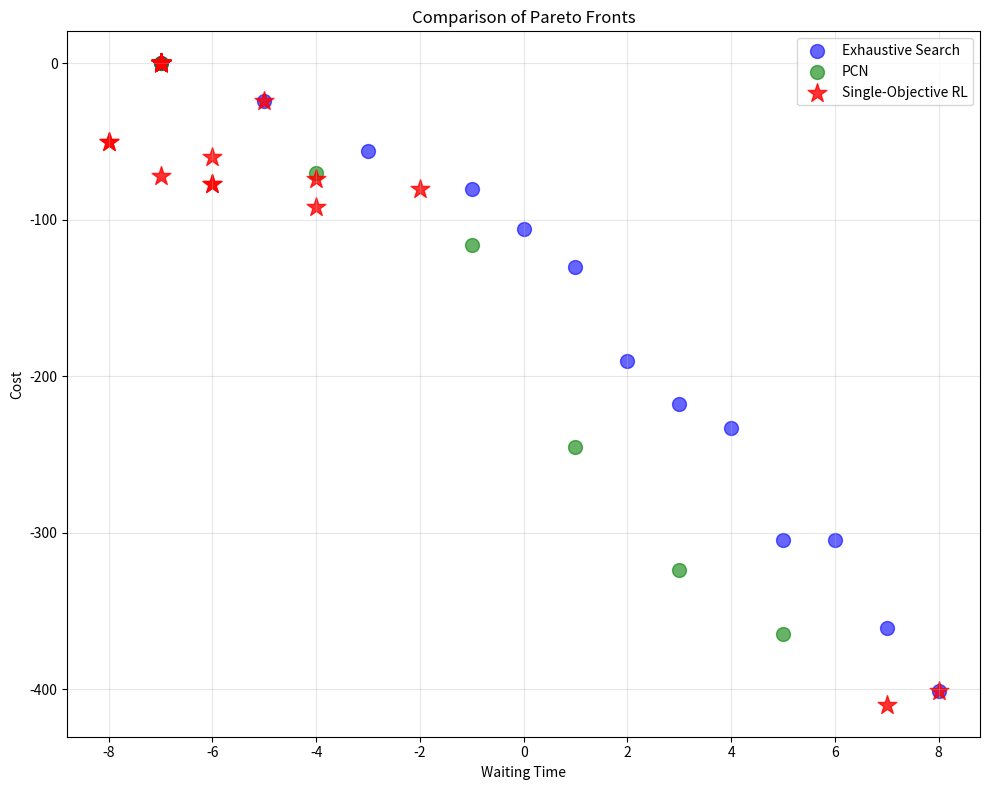

Write the Python code that produced this figure.
import numpy as np
import matplotlib.pyplot as plt 

data_all_all = np.array([[-7, 0], [-7.0, -10.0], [-7.0, -10.0], [-7.0, -20.0], [-5.0, -24.0], [-5.0, -34.0], [-5.0, -34.0], [-5.0, -44.0], [-7.0, -50.0], [-5.0, -60.0], [-5.0, -60.0], [-3.0, -70.0], [-5.0, -74.0], [-3.0, -84.0], [-3.0, -84.0], [-1.0, -94.0], [-7.0, -72.0], [-5.0, -82.0], [-5.0, -82.0], [-3.0, -92.0], [-5.0, -96.0], [-3.0, -106.0], [-3.0, -106.0], [-1.0, -116.0], [-5.0, -122.0], [-3.0, -132.0], [-3.0, -132.0], [-1.0, -142.0], [-3.0, -146.0], [-1.0, -156.0], [-1.0, -156.0], [1.0, -166.0], [-5.0, -36.0], [-5.0, -46.0], [-5.0, -46.0], [-5.0, -56.0], [-3.0, -60.0], [-3.0, -70.0], [-3.0, -70.0], [-3.0, -80.0], [-4.0, -86.0], [-2.0, -96.0], [-2.0, -96.0], [0.0, -106.0], [-2.0, -110.0], [-2.0, -120.0], [-2.0, -120.0], [-2.0, -130.0], [-5.0, -108.0], [-3.0, -118.0], [-3.0, -118.0], [-1.0, -128.0], [-1.0, -132.0], [-1.0, -142.0], [-1.0, -142.0], [-1.0, -152.0], [-3.0, -158.0], [-1.0, -168.0], [-1.0, -168.0], [1.0, -178.0], [1.0, -182.0], [1.0, -192.0], [1.0, -192.0], [1.0, -202.0], [-7.0, -36.0], [-5.0, -46.0], [-5.0, -46.0], [-3.0, -56.0], [-5.0, -60.0], [-3.0, -70.0], [-3.0, -70.0], [-1.0, -80.0], [-5.0, -86.0], [-3.0, -96.0], [-3.0, -96.0], [-1.0, -106.0], [-3.0, -110.0], [-1.0, -120.0], [-1.0, -120.0], [1.0, -130.0], [-5.0, -108.0], [-3.0, -118.0], [-3.0, -118.0], [-1.0, -128.0], [-3.0, -132.0], [-1.0, -142.0], [-1.0, -142.0], [1.0, -152.0], [-3.0, -158.0], [-1.0, -168.0], [-1.0, -168.0], [1.0, -178.0], [1.0, -182.0], [1.0, -192.0], [1.0, -192.0], [1.0, -202.0], [-3.0, -72.0], [-3.0, -82.0], [-3.0, -82.0], [-3.0, -92.0], [-1.0, -96.0], [-1.0, -106.0], [-1.0, -106.0], [-1.0, -116.0], [-3.0, -122.0], [-1.0, -132.0], [-1.0, -132.0], [1.0, -142.0], [1.0, -146.0], [1.0, -156.0], [1.0, -156.0], [1.0, -166.0], [-3.0, -144.0], [-1.0, -154.0], [-1.0, -154.0], [1.0, -164.0], [1.0, -168.0], [1.0, -178.0], [1.0, -178.0], [1.0, -188.0], [1.0, -194.0], [1.0, -204.0], [1.0, -204.0], [1.0, -214.0], [3.0, -218.0], [3.0, -228.0], [3.0, -228.0], [3.0, -238.0], [-5.0, -77.0], [-5.0, -87.0], [-5.0, -87.0], [-5.0, -97.0], [-3.0, -101.0], [-3.0, -111.0], [-3.0, -111.0], [-3.0, -121.0], [-5.0, -127.0], [-3.0, -137.0], [-3.0, -137.0], [-1.0, -147.0], [-1.0, -151.0], [-1.0, -161.0], [-1.0, -161.0], [-1.0, -171.0], [-5.0, -149.0], [-3.0, -159.0], [-3.0, -159.0], [-1.0, -169.0], [-1.0, -173.0], [-1.0, -183.0], [-1.0, -183.0], [-1.0, -193.0], [-1.0, -199.0], [-1.0, -209.0], [-1.0, -209.0], [-1.0, -219.0], [1.0, -223.0], [1.0, -233.0], [1.0, -233.0], [1.0, -243.0], [-3.0, -113.0], [-3.0, -123.0], [-3.0, -123.0], [-3.0, -133.0], [-1.0, -137.0], [-1.0, -147.0], [-1.0, -147.0], [-1.0, -157.0], [-1.0, -163.0], [-1.0, -173.0], [-1.0, -173.0], [-1.0, -183.0], [1.0, -187.0], [1.0, -197.0], [1.0, -197.0], [1.0, -207.0], [-2.0, -185.0], [0.0, -195.0], [-1.0, -195.0], [-1.0, -205.0], [1.0, -209.0], [1.0, -219.0], [1.0, -219.0], [1.0, -229.0], [0.0, -235.0], [2.0, -245.0], [1.0, -245.0], [1.0, -255.0], [2.0, -259.0], [4.0, -269.0], [3.0, -269.0], [3.0, -279.0], [-3.0, -113.0], [-3.0, -123.0], [-3.0, -123.0], [-3.0, -133.0], [-1.0, -137.0], [-1.0, -147.0], [-1.0, -147.0], [-1.0, -157.0], [-1.0, -163.0], [-1.0, -173.0], [-1.0, -173.0], [-1.0, -183.0], [1.0, -187.0], [1.0, -197.0], [1.0, -197.0], [1.0, -207.0], [-1.0, -185.0], [-1.0, -195.0], [-1.0, -195.0], [-1.0, -205.0], [1.0, -209.0], [1.0, -219.0], [1.0, -219.0], [1.0, -229.0], [1.0, -235.0], [1.0, -245.0], [1.0, -245.0], [1.0, -255.0], [3.0, -259.0], [3.0, -269.0], [3.0, -269.0], [3.0, -279.0], [-1.0, -149.0], [-1.0, -159.0], [-1.0, -159.0], [-1.0, -169.0], [1.0, -173.0], [1.0, -183.0], [1.0, -183.0], [1.0, -193.0], [1.0, -199.0], [1.0, -209.0], [1.0, -209.0], [1.0, -219.0], [2.0, -223.0], [4.0, -233.0], [3.0, -233.0], [3.0, -243.0], [1.0, -221.0], [1.0, -231.0], [1.0, -231.0], [1.0, -241.0], [3.0, -245.0], [3.0, -255.0], [3.0, -255.0], [3.0, -265.0], [2.0, -271.0], [4.0, -281.0], [3.0, -281.0], [3.0, -291.0], [4.0, -295.0], [6.0, -305.0], [5.0, -305.0], [5.0, -315.0], [-7.0, -40.0], [-7.0, -50.0], [-7.0, -50.0], [-7.0, -60.0], [-5.0, -64.0], [-5.0, -74.0], [-5.0, -74.0], [-5.0, -84.0], [-7.0, -90.0], [-5.0, -100.0], [-5.0, -100.0], [-3.0, -110.0], [-5.0, -114.0], [-3.0, -124.0], [-3.0, -124.0], [-1.0, -134.0], [-7.0, -112.0], [-5.0, -122.0], [-5.0, -122.0], [-3.0, -132.0], [-5.0, -136.0], [-3.0, -146.0], [-3.0, -146.0], [-1.0, -156.0], [-5.0, -162.0], [-3.0, -172.0], [-3.0, -172.0], [-1.0, -182.0], [-3.0, -186.0], [-1.0, -196.0], [-1.0, -196.0], [1.0, -206.0], [-5.0, -76.0], [-5.0, -86.0], [-5.0, -86.0], [-5.0, -96.0], [-3.0, -100.0], [-3.0, -110.0], [-3.0, -110.0], [-3.0, -120.0], [-4.0, -126.0], [-2.0, -136.0], [-2.0, -136.0], [0.0, -146.0], [-2.0, -150.0], [-2.0, -160.0], [-2.0, -160.0], [-2.0, -170.0], [-5.0, -148.0], [-3.0, -158.0], [-3.0, -158.0], [-1.0, -168.0], [-1.0, -172.0], [-1.0, -182.0], [-1.0, -182.0], [-1.0, -192.0], [-3.0, -198.0], [-1.0, -208.0], [-1.0, -208.0], [1.0, -218.0], [1.0, -222.0], [1.0, -232.0], [1.0, -232.0], [1.0, -242.0], [-7.0, -76.0], [-5.0, -86.0], [-5.0, -86.0], [-3.0, -96.0], [-5.0, -100.0], [-3.0, -110.0], [-3.0, -110.0], [-1.0, -120.0], [-5.0, -126.0], [-3.0, -136.0], [-3.0, -136.0], [-1.0, -146.0], [-3.0, -150.0], [-1.0, -160.0], [-1.0, -160.0], [1.0, -170.0], [-5.0, -148.0], [-3.0, -158.0], [-3.0, -158.0], [-1.0, -168.0], [-3.0, -172.0], [-1.0, -182.0], [-1.0, -182.0], [1.0, -192.0], [-3.0, -198.0], [-1.0, -208.0], [-1.0, -208.0], [1.0, -218.0], [1.0, -222.0], [1.0, -232.0], [1.0, -232.0], [1.0, -242.0], [-3.0, -112.0], [-3.0, -122.0], [-3.0, -122.0], [-3.0, -132.0], [-1.0, -136.0], [-1.0, -146.0], [-1.0, -146.0], [-1.0, -156.0], [-3.0, -162.0], [-1.0, -172.0], [-1.0, -172.0], [1.0, -182.0], [1.0, -186.0], [1.0, -196.0], [1.0, -196.0], [1.0, -206.0], [-3.0, -184.0], [-1.0, -194.0], [-1.0, -194.0], [1.0, -204.0], [1.0, -208.0], [1.0, -218.0], [1.0, -218.0], [1.0, -228.0], [1.0, -234.0], [1.0, -244.0], [1.0, -244.0], [1.0, -254.0], [3.0, -258.0], [3.0, -268.0], [3.0, -268.0], [3.0, -278.0], [-4.0, -117.0], [-4.0, -127.0], [-4.0, -127.0], [-4.0, -137.0], [-2.0, -141.0], [-2.0, -151.0], [-2.0, -151.0], [-2.0, -161.0], [-2.0, -167.0], [-2.0, -177.0], [-2.0, -177.0], [-2.0, -187.0], [0.0, -191.0], [0.0, -201.0], [0.0, -201.0], [0.0, -211.0], [-2.0, -189.0], [-2.0, -199.0], [-2.0, -199.0], [-2.0, -209.0], [0.0, -213.0], [0.0, -223.0], [0.0, -223.0], [0.0, -233.0], [0.0, -239.0], [0.0, -249.0], [0.0, -249.0], [0.0, -259.0], [2.0, -263.0], [2.0, -273.0], [2.0, -273.0], [2.0, -283.0], [-2.0, -153.0], [-2.0, -163.0], [-2.0, -163.0], [-2.0, -173.0], [0.0, -177.0], [0.0, -187.0], [0.0, -187.0], [0.0, -197.0], [0.0, -203.0], [0.0, -213.0], [0.0, -213.0], [0.0, -223.0], [2.0, -227.0], [2.0, -237.0], [2.0, -237.0], [2.0, -247.0], [0.0, -225.0], [0.0, -235.0], [0.0, -235.0], [0.0, -245.0], [2.0, -249.0], [2.0, -259.0], [2.0, -259.0], [2.0, -269.0], [1.0, -275.0], [3.0, -285.0], [2.0, -285.0], [2.0, -295.0], [3.0, -299.0], [5.0, -309.0], [4.0, -309.0], [4.0, -319.0], [-3.0, -153.0], [-3.0, -163.0], [-3.0, -163.0], [-3.0, -173.0], [-1.0, -177.0], [-1.0, -187.0], [-1.0, -187.0], [-1.0, -197.0], [-1.0, -203.0], [-1.0, -213.0], [-1.0, -213.0], [-1.0, -223.0], [1.0, -227.0], [1.0, -237.0], [1.0, -237.0], [1.0, -247.0], [-1.0, -225.0], [-1.0, -235.0], [-1.0, -235.0], [-1.0, -245.0], [1.0, -249.0], [1.0, -259.0], [1.0, -259.0], [1.0, -269.0], [1.0, -275.0], [1.0, -285.0], [1.0, -285.0], [1.0, -295.0], [3.0, -299.0], [3.0, -309.0], [3.0, -309.0], [3.0, -319.0], [-3.0, -189.0], [-3.0, -199.0], [-3.0, -199.0], [-3.0, -209.0], [-1.0, -213.0], [-1.0, -223.0], [-1.0, -223.0], [-1.0, -233.0], [-1.0, -239.0], [-1.0, -249.0], [-1.0, -249.0], [-1.0, -259.0], [1.0, -263.0], [1.0, -273.0], [1.0, -273.0], [1.0, -283.0], [-2.0, -261.0], [0.0, -271.0], [0.0, -271.0], [2.0, -281.0], [0.0, -285.0], [2.0, -295.0], [2.0, -295.0], [4.0, -305.0], [1.0, -311.0], [1.0, -321.0], [1.0, -321.0], [1.0, -331.0], [1.0, -335.0], [1.0, -345.0], [1.0, -345.0], [1.0, -355.0], [-4.0, -96.0], [-4.0, -106.0], [-4.0, -106.0], [-4.0, -116.0], [-2.0, -120.0], [-2.0, -130.0], [-2.0, -130.0], [-2.0, -140.0], [-4.0, -146.0], [-2.0, -156.0], [-2.0, -156.0], [0.0, -166.0], [-2.0, -170.0], [0.0, -180.0], [0.0, -180.0], [2.0, -190.0], [-4.0, -168.0], [-2.0, -178.0], [-2.0, -178.0], [0.0, -188.0], [-2.0, -192.0], [0.0, -202.0], [0.0, -202.0], [2.0, -212.0], [-2.0, -218.0], [0.0, -228.0], [0.0, -228.0], [2.0, -238.0], [0.0, -242.0], [2.0, -252.0], [2.0, -252.0], [4.0, -262.0], [-4.0, -132.0], [-4.0, -142.0], [-4.0, -142.0], [-4.0, -152.0], [-2.0, -156.0], [-2.0, -166.0], [-2.0, -166.0], [-2.0, -176.0], [-3.0, -182.0], [-1.0, -192.0], [-1.0, -192.0], [1.0, -202.0], [-1.0, -206.0], [-1.0, -216.0], [-1.0, -216.0], [-1.0, -226.0], [-3.0, -204.0], [-1.0, -214.0], [-1.0, -214.0], [1.0, -224.0], [-1.0, -228.0], [-1.0, -238.0], [-1.0, -238.0], [-1.0, -248.0], [-1.0, -254.0], [1.0, -264.0], [1.0, -264.0], [3.0, -274.0], [1.0, -278.0], [1.0, -288.0], [1.0, -288.0], [1.0, -298.0], [-5.0, -132.0], [-3.0, -142.0], [-3.0, -142.0], [-1.0, -152.0], [-3.0, -156.0], [-1.0, -166.0], [-1.0, -166.0], [1.0, -176.0], [-3.0, -182.0], [-1.0, -192.0], [-1.0, -192.0], [1.0, -202.0], [-1.0, -206.0], [1.0, -216.0], [1.0, -216.0], [3.0, -226.0], [-3.0, -204.0], [-1.0, -214.0], [-1.0, -214.0], [1.0, -224.0], [-1.0, -228.0], [1.0, -238.0], [1.0, -238.0], [3.0, -248.0], [0.0, -254.0], [2.0, -264.0], [1.0, -264.0], [1.0, -274.0], [2.0, -278.0], [4.0, -288.0], [3.0, -288.0], [3.0, -298.0], [-1.0, -168.0], [-1.0, -178.0], [-1.0, -178.0], [-1.0, -188.0], [1.0, -192.0], [1.0, -202.0], [1.0, -202.0], [1.0, -212.0], [0.0, -218.0], [2.0, -228.0], [2.0, -228.0], [4.0, -238.0], [2.0, -242.0], [2.0, -252.0], [2.0, -252.0], [2.0, -262.0], [0.0, -240.0], [2.0, -250.0], [2.0, -250.0], [4.0, -260.0], [2.0, -264.0], [2.0, -274.0], [2.0, -274.0], [2.0, -284.0], [2.0, -290.0], [4.0, -300.0], [3.0, -300.0], [3.0, -310.0], [4.0, -314.0], [6.0, -324.0], [5.0, -324.0], [5.0, -334.0], [-3.0, -173.0], [-3.0, -183.0], [-3.0, -183.0], [-3.0, -193.0], [-1.0, -197.0], [-1.0, -207.0], [-1.0, -207.0], [-1.0, -217.0], [-3.0, -223.0], [-1.0, -233.0], [-1.0, -233.0], [1.0, -243.0], [0.0, -247.0], [2.0, -257.0], [1.0, -257.0], [1.0, -267.0], [-2.0, -245.0], [0.0, -255.0], [-1.0, -255.0], [-1.0, -265.0], [0.0, -269.0], [2.0, -279.0], [1.0, -279.0], [1.0, -289.0], [0.0, -295.0], [2.0, -305.0], [1.0, -305.0], [1.0, -315.0], [2.0, -319.0], [4.0, -329.0], [3.0, -329.0], [3.0, -339.0], [-2.0, -209.0], [0.0, -219.0], [-1.0, -219.0], [-1.0, -229.0], [0.0, -233.0], [2.0, -243.0], [1.0, -243.0], [1.0, -253.0], [0.0, -259.0], [2.0, -269.0], [1.0, -269.0], [1.0, -279.0], [2.0, -283.0], [4.0, -293.0], [3.0, -293.0], [3.0, -303.0], [0.0, -281.0], [2.0, -291.0], [1.0, -291.0], [1.0, -301.0], [2.0, -305.0], [4.0, -315.0], [3.0, -315.0], [3.0, -325.0], [2.0, -331.0], [4.0, -341.0], [3.0, -341.0], [3.0, -351.0], [4.0, -355.0], [6.0, -365.0], [5.0, -365.0], [5.0, -375.0], [-1.0, -209.0], [-1.0, -219.0], [-1.0, -219.0], [-1.0, -229.0], [1.0, -233.0], [1.0, -243.0], [1.0, -243.0], [1.0, -253.0], [1.0, -259.0], [1.0, -269.0], [1.0, -269.0], [1.0, -279.0], [2.0, -283.0], [4.0, -293.0], [3.0, -293.0], [3.0, -303.0], [0.0, -281.0], [2.0, -291.0], [1.0, -291.0], [1.0, -301.0], [2.0, -305.0], [4.0, -315.0], [3.0, -315.0], [3.0, -325.0], [2.0, -331.0], [4.0, -341.0], [3.0, -341.0], [3.0, -351.0], [4.0, -355.0], [6.0, -365.0], [5.0, -365.0], [5.0, -375.0], [0.0, -245.0], [2.0, -255.0], [1.0, -255.0], [1.0, -265.0], [2.0, -269.0], [4.0, -279.0], [3.0, -279.0], [3.0, -289.0], [2.0, -295.0], [4.0, -305.0], [3.0, -305.0], [3.0, -315.0], [4.0, -319.0], [6.0, -329.0], [5.0, -329.0], [5.0, -339.0], [1.0, -317.0], [3.0, -327.0], [3.0, -327.0], [5.0, -337.0], [3.0, -341.0], [5.0, -351.0], [5.0, -351.0], [7.0, -361.0], [4.0, -367.0], [6.0, -377.0], [5.0, -377.0], [5.0, -387.0], [6.0, -391.0], [8.0, -401.0], [7.0, -401.0], [7.0, -411.0], [-6.0, -136.0], [-4.0, -146.0], [-4.0, -146.0], [-2.0, -156.0], [-4.0, -160.0], [-2.0, -170.0], [-2.0, -170.0], [0.0, -180.0], [-4.0, -186.0], [-2.0, -196.0], [-2.0, -196.0], [0.0, -206.0], [-2.0, -210.0], [0.0, -220.0], [0.0, -220.0], [2.0, -230.0], [-4.0, -208.0], [-2.0, -218.0], [-2.0, -218.0], [0.0, -228.0], [-2.0, -232.0], [0.0, -242.0], [0.0, -242.0], [2.0, -252.0], [-1.0, -258.0], [1.0, -268.0], [0.0, -268.0], [0.0, -278.0], [1.0, -282.0], [3.0, -292.0], [2.0, -292.0], [2.0, -302.0], [-2.0, -172.0], [-2.0, -182.0], [-2.0, -182.0], [-2.0, -192.0], [0.0, -196.0], [0.0, -206.0], [0.0, -206.0], [0.0, -216.0], [-1.0, -222.0], [1.0, -232.0], [1.0, -232.0], [3.0, -242.0], [1.0, -246.0], [1.0, -256.0], [1.0, -256.0], [1.0, -266.0], [-1.0, -244.0], [1.0, -254.0], [1.0, -254.0], [3.0, -264.0], [1.0, -268.0], [1.0, -278.0], [1.0, -278.0], [1.0, -288.0], [1.0, -294.0], [3.0, -304.0], [2.0, -304.0], [2.0, -314.0], [3.0, -318.0], [5.0, -328.0], [4.0, -328.0], [4.0, -338.0], [-3.0, -172.0], [-3.0, -182.0], [-3.0, -182.0], [-3.0, -192.0], [-1.0, -196.0], [-1.0, -206.0], [-1.0, -206.0], [-1.0, -216.0], [-3.0, -222.0], [-1.0, -232.0], [-1.0, -232.0], [1.0, -242.0], [1.0, -246.0], [1.0, -256.0], [1.0, -256.0], [1.0, -266.0], [-3.0, -244.0], [-1.0, -254.0], [-1.0, -254.0], [1.0, -264.0], [1.0, -268.0], [1.0, -278.0], [1.0, -278.0], [1.0, -288.0], [1.0, -294.0], [1.0, -304.0], [1.0, -304.0], [1.0, -314.0], [3.0, -318.0], [3.0, -328.0], [3.0, -328.0], [3.0, -338.0], [-3.0, -208.0], [-3.0, -218.0], [-3.0, -218.0], [-3.0, -228.0], [-1.0, -232.0], [-1.0, -242.0], [-1.0, -242.0], [-1.0, -252.0], [-2.0, -258.0], [0.0, -268.0], [0.0, -268.0], [2.0, -278.0], [0.0, -282.0], [0.0, -292.0], [0.0, -292.0], [0.0, -302.0], [-2.0, -280.0], [0.0, -290.0], [0.0, -290.0], [2.0, -300.0], [0.0, -304.0], [2.0, -314.0], [2.0, -314.0], [4.0, -324.0], [1.0, -330.0], [1.0, -340.0], [1.0, -340.0], [1.0, -350.0], [1.0, -354.0], [1.0, -364.0], [1.0, -364.0], [1.0, -374.0], [-2.0, -213.0], [-2.0, -223.0], [-2.0, -223.0], [-2.0, -233.0], [0.0, -237.0], [0.0, -247.0], [0.0, -247.0], [0.0, -257.0], [0.0, -263.0], [0.0, -273.0], [0.0, -273.0], [0.0, -283.0], [1.0, -287.0], [3.0, -297.0], [2.0, -297.0], [2.0, -307.0], [-1.0, -285.0], [1.0, -295.0], [0.0, -295.0], [0.0, -305.0], [1.0, -309.0], [3.0, -319.0], [2.0, -319.0], [2.0, -329.0], [1.0, -335.0], [3.0, -345.0], [2.0, -345.0], [2.0, -355.0], [3.0, -359.0], [5.0, -369.0], [4.0, -369.0], [4.0, -379.0], [0.0, -249.0], [0.0, -259.0], [0.0, -259.0], [0.0, -269.0], [2.0, -273.0], [2.0, -283.0], [2.0, -283.0], [2.0, -293.0], [1.0, -299.0], [3.0, -309.0], [2.0, -309.0], [2.0, -319.0], [3.0, -323.0], [5.0, -333.0], [4.0, -333.0], [4.0, -343.0], [0.0, -321.0], [2.0, -331.0], [2.0, -331.0], [4.0, -341.0], [2.0, -345.0], [4.0, -355.0], [4.0, -355.0], [6.0, -365.0], [3.0, -371.0], [5.0, -381.0], [4.0, -381.0], [4.0, -391.0], [5.0, -395.0], [7.0, -405.0], [6.0, -405.0], [6.0, -415.0], [-1.0, -249.0], [-1.0, -259.0], [-1.0, -259.0], [-1.0, -269.0], [1.0, -273.0], [1.0, -283.0], [1.0, -283.0], [1.0, -293.0], [1.0, -299.0], [1.0, -309.0], [1.0, -309.0], [1.0, -319.0], [3.0, -323.0], [3.0, -333.0], [3.0, -333.0], [3.0, -343.0], [1.0, -321.0], [1.0, -331.0], [1.0, -331.0], [1.0, -341.0], [3.0, -345.0], [3.0, -355.0], [3.0, -355.0], [3.0, -365.0], [3.0, -371.0], [3.0, -381.0], [3.0, -381.0], [3.0, -391.0], [5.0, -395.0], [5.0, -405.0], [5.0, -405.0], [5.0, -415.0], [-2.0, -285.0], [0.0, -295.0], [0.0, -295.0], [2.0, -305.0], [0.0, -309.0], [2.0, -319.0], [2.0, -319.0], [4.0, -329.0], [1.0, -335.0], [1.0, -345.0], [1.0, -345.0], [1.0, -355.0], [1.0, -359.0], [1.0, -369.0], [1.0, -369.0], [1.0, -379.0], [0.0, -357.0], [2.0, -367.0], [2.0, -367.0], [4.0, -377.0], [2.0, -381.0], [4.0, -391.0], [4.0, -391.0], [6.0, -401.0], [3.0, -407.0], [3.0, -417.0], [3.0, -417.0], [3.0, -427.0], [3.0, -431.0], [3.0, -441.0], [3.0, -441.0], [3.0, -451.0], [-9.0, -75.0], [-7.0, -85.0], [-7.0, -85.0], [-5.0, -95.0], [-7.0, -99.0], [-5.0, -109.0], [-5.0, -109.0], [-3.0, -119.0], [-7.0, -125.0], [-5.0, -135.0], [-5.0, -135.0], [-3.0, -145.0], [-5.0, -149.0], [-3.0, -159.0], [-3.0, -159.0], [-1.0, -169.0], [-7.0, -147.0], [-5.0, -157.0], [-5.0, -157.0], [-3.0, -167.0], [-5.0, -171.0], [-3.0, -181.0], [-3.0, -181.0], [-1.0, -191.0], [-5.0, -197.0], [-3.0, -207.0], [-3.0, -207.0], [-1.0, -217.0], [-1.0, -221.0], [-1.0, -231.0], [-1.0, -231.0], [-1.0, -241.0], [-5.0, -111.0], [-5.0, -121.0], [-5.0, -121.0], [-5.0, -131.0], [-3.0, -135.0], [-3.0, -145.0], [-3.0, -145.0], [-3.0, -155.0], [-5.0, -161.0], [-3.0, -171.0], [-3.0, -171.0], [-1.0, -181.0], [-1.0, -185.0], [-1.0, -195.0], [-1.0, -195.0], [-1.0, -205.0], [-5.0, -183.0], [-3.0, -193.0], [-3.0, -193.0], [-1.0, -203.0], [-1.0, -207.0], [-1.0, -217.0], [-1.0, -217.0], [-1.0, -227.0], [-1.0, -233.0], [-1.0, -243.0], [-1.0, -243.0], [-1.0, -253.0], [1.0, -257.0], [1.0, -267.0], [1.0, -267.0], [1.0, -277.0], [-5.0, -111.0], [-5.0, -121.0], [-5.0, -121.0], [-5.0, -131.0], [-3.0, -135.0], [-3.0, -145.0], [-3.0, -145.0], [-3.0, -155.0], [-5.0, -161.0], [-3.0, -171.0], [-3.0, -171.0], [-1.0, -181.0], [-3.0, -185.0], [-1.0, -195.0], [-1.0, -195.0], [1.0, -205.0], [-5.0, -183.0], [-3.0, -193.0], [-3.0, -193.0], [-1.0, -203.0], [-3.0, -207.0], [-1.0, -217.0], [-1.0, -217.0], [1.0, -227.0], [-3.0, -233.0], [-1.0, -243.0], [-1.0, -243.0], [1.0, -253.0], [1.0, -257.0], [1.0, -267.0], [1.0, -267.0], [1.0, -277.0], [-3.0, -147.0], [-3.0, -157.0], [-3.0, -157.0], [-3.0, -167.0], [-1.0, -171.0], [-1.0, -181.0], [-1.0, -181.0], [-1.0, -191.0], [-2.0, -197.0], [0.0, -207.0], [0.0, -207.0], [2.0, -217.0], [0.0, -221.0], [0.0, -231.0], [0.0, -231.0], [0.0, -241.0], [-2.0, -219.0], [0.0, -229.0], [-1.0, -229.0], [-1.0, -239.0], [0.0, -243.0], [2.0, -253.0], [1.0, -253.0], [1.0, -263.0], [1.0, -269.0], [1.0, -279.0], [1.0, -279.0], [1.0, -289.0], [3.0, -293.0], [3.0, -303.0], [3.0, -303.0], [3.0, -313.0], [-5.0, -152.0], [-5.0, -162.0], [-5.0, -162.0], [-5.0, -172.0], [-3.0, -176.0], [-3.0, -186.0], [-3.0, -186.0], [-3.0, -196.0], [-5.0, -202.0], [-3.0, -212.0], [-3.0, -212.0], [-1.0, -222.0], [-1.0, -226.0], [-1.0, -236.0], [-1.0, -236.0], [-1.0, -246.0], [-3.0, -224.0], [-3.0, -234.0], [-3.0, -234.0], [-3.0, -244.0], [-1.0, -248.0], [-1.0, -258.0], [-1.0, -258.0], [-1.0, -268.0], [-1.0, -274.0], [-1.0, -284.0], [-1.0, -284.0], [-1.0, -294.0], [1.0, -298.0], [1.0, -308.0], [1.0, -308.0], [1.0, -318.0], [-3.0, -188.0], [-3.0, -198.0], [-3.0, -198.0], [-3.0, -208.0], [-1.0, -212.0], [-1.0, -222.0], [-1.0, -222.0], [-1.0, -232.0], [-1.0, -238.0], [-1.0, -248.0], [-1.0, -248.0], [-1.0, -258.0], [1.0, -262.0], [1.0, -272.0], [1.0, -272.0], [1.0, -282.0], [-1.0, -260.0], [-1.0, -270.0], [-1.0, -270.0], [-1.0, -280.0], [1.0, -284.0], [1.0, -294.0], [1.0, -294.0], [1.0, -304.0], [1.0, -310.0], [1.0, -320.0], [1.0, -320.0], [1.0, -330.0], [3.0, -334.0], [3.0, -344.0], [3.0, -344.0], [3.0, -354.0], [-3.0, -188.0], [-3.0, -198.0], [-3.0, -198.0], [-3.0, -208.0], [-1.0, -212.0], [-1.0, -222.0], [-1.0, -222.0], [-1.0, -232.0], [-3.0, -238.0], [-1.0, -248.0], [-1.0, -248.0], [1.0, -258.0], [1.0, -262.0], [1.0, -272.0], [1.0, -272.0], [1.0, -282.0], [-3.0, -260.0], [-1.0, -270.0], [-1.0, -270.0], [1.0, -280.0], [1.0, -284.0], [1.0, -294.0], [1.0, -294.0], [1.0, -304.0], [1.0, -310.0], [1.0, -320.0], [1.0, -320.0], [1.0, -330.0], [3.0, -334.0], [3.0, -344.0], [3.0, -344.0], [3.0, -354.0], [-2.0, -224.0], [0.0, -234.0], [-1.0, -234.0], [-1.0, -244.0], [0.0, -248.0], [2.0, -258.0], [1.0, -258.0], [1.0, -268.0], [1.0, -274.0], [1.0, -284.0], [1.0, -284.0], [1.0, -294.0], [3.0, -298.0], [3.0, -308.0], [3.0, -308.0], [3.0, -318.0], [0.0, -296.0], [2.0, -306.0], [1.0, -306.0], [1.0, -316.0], [3.0, -320.0], [3.0, -330.0], [3.0, -330.0], [3.0, -340.0], [3.0, -346.0], [3.0, -356.0], [3.0, -356.0], [3.0, -366.0], [5.0, -370.0], [5.0, -380.0], [5.0, -380.0], [5.0, -390.0], [-5.0, -115.0], [-5.0, -125.0], [-5.0, -125.0], [-5.0, -135.0], [-3.0, -139.0], [-3.0, -149.0], [-3.0, -149.0], [-3.0, -159.0], [-5.0, -165.0], [-3.0, -175.0], [-3.0, -175.0], [-1.0, -185.0], [-3.0, -189.0], [-1.0, -199.0], [-1.0, -199.0], [1.0, -209.0], [-5.0, -187.0], [-3.0, -197.0], [-3.0, -197.0], [-1.0, -207.0], [-3.0, -211.0], [-1.0, -221.0], [-1.0, -221.0], [1.0, -231.0], [-3.0, -237.0], [-1.0, -247.0], [-1.0, -247.0], [1.0, -257.0], [-1.0, -261.0], [1.0, -271.0], [1.0, -271.0], [3.0, -281.0], [-3.0, -151.0], [-3.0, -161.0], [-3.0, -161.0], [-3.0, -171.0], [-1.0, -175.0], [-1.0, -185.0], [-1.0, -185.0], [-1.0, -195.0], [-2.0, -201.0], [0.0, -211.0], [0.0, -211.0], [2.0, -221.0], [0.0, -225.0], [0.0, -235.0], [0.0, -235.0], [0.0, -245.0], [-3.0, -223.0], [-1.0, -233.0], [-1.0, -233.0], [1.0, -243.0], [1.0, -247.0], [1.0, -257.0], [1.0, -257.0], [1.0, -267.0], [-1.0, -273.0], [1.0, -283.0], [1.0, -283.0], [3.0, -293.0], [3.0, -297.0], [3.0, -307.0], [3.0, -307.0], [3.0, -317.0], [-5.0, -151.0], [-3.0, -161.0], [-3.0, -161.0], [-1.0, -171.0], [-3.0, -175.0], [-1.0, -185.0], [-1.0, -185.0], [1.0, -195.0], [-3.0, -201.0], [-1.0, -211.0], [-1.0, -211.0], [1.0, -221.0], [-1.0, -225.0], [1.0, -235.0], [1.0, -235.0], [3.0, -245.0], [-3.0, -223.0], [-1.0, -233.0], [-1.0, -233.0], [1.0, -243.0], [-1.0, -247.0], [1.0, -257.0], [1.0, -257.0], [3.0, -267.0], [-1.0, -273.0], [1.0, -283.0], [1.0, -283.0], [3.0, -293.0], [3.0, -297.0], [3.0, -307.0], [3.0, -307.0], [3.0, -317.0], [-1.0, -187.0], [-1.0, -197.0], [-1.0, -197.0], [-1.0, -207.0], [1.0, -211.0], [1.0, -221.0], [1.0, -221.0], [1.0, -231.0], [-1.0, -237.0], [1.0, -247.0], [1.0, -247.0], [3.0, -257.0], [3.0, -261.0], [3.0, -271.0], [3.0, -271.0], [3.0, -281.0], [-1.0, -259.0], [1.0, -269.0], [1.0, -269.0], [3.0, -279.0], [3.0, -283.0], [3.0, -293.0], [3.0, -293.0], [3.0, -303.0], [3.0, -309.0], [3.0, -319.0], [3.0, -319.0], [3.0, -329.0], [5.0, -333.0], [5.0, -343.0], [5.0, -343.0], [5.0, -353.0], [-3.0, -192.0], [-3.0, -202.0], [-3.0, -202.0], [-3.0, -212.0], [-1.0, -216.0], [-1.0, -226.0], [-1.0, -226.0], [-1.0, -236.0], [-3.0, -242.0], [-1.0, -252.0], [-1.0, -252.0], [1.0, -262.0], [1.0, -266.0], [1.0, -276.0], [1.0, -276.0], [1.0, -286.0], [-3.0, -264.0], [-1.0, -274.0], [-1.0, -274.0], [1.0, -284.0], [1.0, -288.0], [1.0, -298.0], [1.0, -298.0], [1.0, -308.0], [1.0, -314.0], [1.0, -324.0], [1.0, -324.0], [1.0, -334.0], [3.0, -338.0], [3.0, -348.0], [3.0, -348.0], [3.0, -358.0], [-1.0, -228.0], [-1.0, -238.0], [-1.0, -238.0], [-1.0, -248.0], [1.0, -252.0], [1.0, -262.0], [1.0, -262.0], [1.0, -272.0], [1.0, -278.0], [1.0, -288.0], [1.0, -288.0], [1.0, -298.0], [3.0, -302.0], [3.0, -312.0], [3.0, -312.0], [3.0, -322.0], [0.0, -300.0], [2.0, -310.0], [1.0, -310.0], [1.0, -320.0], [3.0, -324.0], [3.0, -334.0], [3.0, -334.0], [3.0, -344.0], [3.0, -350.0], [3.0, -360.0], [3.0, -360.0], [3.0, -370.0], [5.0, -374.0], [5.0, -384.0], [5.0, -384.0], [5.0, -394.0], [-1.0, -228.0], [-1.0, -238.0], [-1.0, -238.0], [-1.0, -248.0], [1.0, -252.0], [1.0, -262.0], [1.0, -262.0], [1.0, -272.0], [1.0, -278.0], [1.0, -288.0], [1.0, -288.0], [1.0, -298.0], [3.0, -302.0], [3.0, -312.0], [3.0, -312.0], [3.0, -322.0], [1.0, -300.0], [1.0, -310.0], [1.0, -310.0], [1.0, -320.0], [3.0, -324.0], [3.0, -334.0], [3.0, -334.0], [3.0, -344.0], [3.0, -350.0], [3.0, -360.0], [3.0, -360.0], [3.0, -370.0], [5.0, -374.0], [5.0, -384.0], [5.0, -384.0], [5.0, -394.0], [1.0, -264.0], [1.0, -274.0], [1.0, -274.0], [1.0, -284.0], [3.0, -288.0], [3.0, -298.0], [3.0, -298.0], [3.0, -308.0], [3.0, -314.0], [3.0, -324.0], [3.0, -324.0], [3.0, -334.0], [5.0, -338.0], [5.0, -348.0], [5.0, -348.0], [5.0, -358.0], [3.0, -336.0], [3.0, -346.0], [3.0, -346.0], [3.0, -356.0], [5.0, -360.0], [5.0, -370.0], [5.0, -370.0], [5.0, -380.0], [5.0, -386.0], [5.0, -396.0], [5.0, -396.0], [5.0, -406.0], [7.0, -410.0], [7.0, -420.0], [7.0, -420.0], [7.0, -430.0], [-7.0, -171.0], [-5.0, -181.0], [-5.0, -181.0], [-3.0, -191.0], [-5.0, -195.0], [-3.0, -205.0], [-3.0, -205.0], [-1.0, -215.0], [-5.0, -221.0], [-3.0, -231.0], [-3.0, -231.0], [-1.0, -241.0], [-3.0, -245.0], [-1.0, -255.0], [-1.0, -255.0], [1.0, -265.0], [-5.0, -243.0], [-3.0, -253.0], [-3.0, -253.0], [-1.0, -263.0], [-3.0, -267.0], [-1.0, -277.0], [-1.0, -277.0], [1.0, -287.0], [-3.0, -293.0], [-1.0, -303.0], [-1.0, -303.0], [1.0, -313.0], [-1.0, -317.0], [1.0, -327.0], [1.0, -327.0], [3.0, -337.0], [-3.0, -207.0], [-3.0, -217.0], [-3.0, -217.0], [-3.0, -227.0], [-1.0, -231.0], [-1.0, -241.0], [-1.0, -241.0], [-1.0, -251.0], [-3.0, -257.0], [-1.0, -267.0], [-1.0, -267.0], [1.0, -277.0], [1.0, -281.0], [1.0, -291.0], [1.0, -291.0], [1.0, -301.0], [-3.0, -279.0], [-1.0, -289.0], [-1.0, -289.0], [1.0, -299.0], [1.0, -303.0], [1.0, -313.0], [1.0, -313.0], [1.0, -323.0], [-1.0, -329.0], [1.0, -339.0], [1.0, -339.0], [3.0, -349.0], [3.0, -353.0], [3.0, -363.0], [3.0, -363.0], [3.0, -373.0], [-4.0, -207.0], [-4.0, -217.0], [-4.0, -217.0], [-4.0, -227.0], [-2.0, -231.0], [-2.0, -241.0], [-2.0, -241.0], [-2.0, -251.0], [-4.0, -257.0], [-2.0, -267.0], [-2.0, -267.0], [0.0, -277.0], [-2.0, -281.0], [0.0, -291.0], [0.0, -291.0], [2.0, -301.0], [-4.0, -279.0], [-2.0, -289.0], [-2.0, -289.0], [0.0, -299.0], [-2.0, -303.0], [0.0, -313.0], [0.0, -313.0], [2.0, -323.0], [-1.0, -329.0], [1.0, -339.0], [1.0, -339.0], [3.0, -349.0], [-1.0, -353.0], [1.0, -363.0], [1.0, -363.0], [3.0, -373.0], [-4.0, -243.0], [-4.0, -253.0], [-4.0, -253.0], [-4.0, -263.0], [-2.0, -267.0], [-2.0, -277.0], [-2.0, -277.0], [-2.0, -287.0], [-3.0, -293.0], [-1.0, -303.0], [-1.0, -303.0], [1.0, -313.0], [-1.0, -317.0], [-1.0, -327.0], [-1.0, -327.0], [-1.0, -337.0], [-3.0, -315.0], [-1.0, -325.0], [-1.0, -325.0], [1.0, -335.0], [-1.0, -339.0], [-1.0, -349.0], [-1.0, -349.0], [-1.0, -359.0], [1.0, -365.0], [1.0, -375.0], [1.0, -375.0], [1.0, -385.0], [1.0, -389.0], [1.0, -399.0], [1.0, -399.0], [1.0, -409.0], [-3.0, -248.0], [-3.0, -258.0], [-3.0, -258.0], [-3.0, -268.0], [-1.0, -272.0], [-1.0, -282.0], [-1.0, -282.0], [-1.0, -292.0], [-3.0, -298.0], [-1.0, -308.0], [-1.0, -308.0], [1.0, -318.0], [1.0, -322.0], [1.0, -332.0], [1.0, -332.0], [1.0, -342.0], [-1.0, -320.0], [-1.0, -330.0], [-1.0, -330.0], [-1.0, -340.0], [1.0, -344.0], [1.0, -354.0], [1.0, -354.0], [1.0, -364.0], [-1.0, -370.0], [1.0, -380.0], [1.0, -380.0], [3.0, -390.0], [3.0, -394.0], [3.0, -404.0], [3.0, -404.0], [3.0, -414.0], [-1.0, -284.0], [-1.0, -294.0], [-1.0, -294.0], [-1.0, -304.0], [1.0, -308.0], [1.0, -318.0], [1.0, -318.0], [1.0, -328.0], [1.0, -334.0], [1.0, -344.0], [1.0, -344.0], [1.0, -354.0], [3.0, -358.0], [3.0, -368.0], [3.0, -368.0], [3.0, -378.0], [0.0, -356.0], [2.0, -366.0], [1.0, -366.0], [1.0, -376.0], [2.0, -380.0], [4.0, -390.0], [3.0, -390.0], [3.0, -400.0], [3.0, -406.0], [3.0, -416.0], [3.0, -416.0], [3.0, -426.0], [5.0, -430.0], [5.0, -440.0], [5.0, -440.0], [5.0, -450.0], [-2.0, -284.0], [-2.0, -294.0], [-2.0, -294.0], [-2.0, -304.0], [0.0, -308.0], [0.0, -318.0], [0.0, -318.0], [0.0, -328.0], [-1.0, -334.0], [1.0, -344.0], [1.0, -344.0], [3.0, -354.0], [1.0, -358.0], [1.0, -368.0], [1.0, -368.0], [1.0, -378.0], [-1.0, -356.0], [1.0, -366.0], [1.0, -366.0], [3.0, -376.0], [1.0, -380.0], [1.0, -390.0], [1.0, -390.0], [1.0, -400.0], [1.0, -406.0], [3.0, -416.0], [3.0, -416.0], [5.0, -426.0], [3.0, -430.0], [3.0, -440.0], [3.0, -440.0], [3.0, -450.0], [-2.0, -320.0], [-2.0, -330.0], [-2.0, -330.0], [-2.0, -340.0], [0.0, -344.0], [0.0, -354.0], [0.0, -354.0], [0.0, -364.0], [1.0, -370.0], [1.0, -380.0], [1.0, -380.0], [1.0, -390.0], [1.0, -394.0], [1.0, -404.0], [1.0, -404.0], [1.0, -414.0], [0.0, -392.0], [2.0, -402.0], [1.0, -402.0], [1.0, -412.0], [2.0, -416.0], [4.0, -426.0], [3.0, -426.0], [3.0, -436.0], [2.0, -442.0], [2.0, -452.0], [2.0, -452.0], [2.0, -462.0], [2.0, -466.0], [2.0, -476.0], [2.0, -476.0], [2.0, -486.0], [-4.0, -211.0], [-4.0, -221.0], [-4.0, -221.0], [-4.0, -231.0], [-2.0, -235.0], [-2.0, -245.0], [-2.0, -245.0], [-2.0, -255.0], [-4.0, -261.0], [-2.0, -271.0], [-2.0, -271.0], [0.0, -281.0], [-2.0, -285.0], [0.0, -295.0], [0.0, -295.0], [2.0, -305.0], [-4.0, -283.0], [-2.0, -293.0], [-2.0, -293.0], [0.0, -303.0], [-2.0, -307.0], [0.0, -317.0], [0.0, -317.0], [2.0, -327.0], [-2.0, -333.0], [0.0, -343.0], [0.0, -343.0], [2.0, -353.0], [0.0, -357.0], [2.0, -367.0], [2.0, -367.0], [4.0, -377.0], [-4.0, -247.0], [-4.0, -257.0], [-4.0, -257.0], [-4.0, -267.0], [-2.0, -271.0], [-2.0, -281.0], [-2.0, -281.0], [-2.0, -291.0], [-3.0, -297.0], [-1.0, -307.0], [-1.0, -307.0], [1.0, -317.0], [-1.0, -321.0], [-1.0, -331.0], [-1.0, -331.0], [-1.0, -341.0], [-3.0, -319.0], [-1.0, -329.0], [-1.0, -329.0], [1.0, -339.0], [-2.0, -343.0], [0.0, -353.0], [-1.0, -353.0], [-1.0, -363.0], [-1.0, -369.0], [1.0, -379.0], [1.0, -379.0], [3.0, -389.0], [1.0, -393.0], [1.0, -403.0], [1.0, -403.0], [1.0, -413.0], [-4.0, -247.0], [-2.0, -257.0], [-2.0, -257.0], [0.0, -267.0], [-2.0, -271.0], [0.0, -281.0], [0.0, -281.0], [2.0, -291.0], [-2.0, -297.0], [0.0, -307.0], [0.0, -307.0], [2.0, -317.0], [0.0, -321.0], [2.0, -331.0], [2.0, -331.0], [4.0, -341.0], [-2.0, -319.0], [0.0, -329.0], [0.0, -329.0], [2.0, -339.0], [0.0, -343.0], [2.0, -353.0], [2.0, -353.0], [4.0, -363.0], [0.0, -369.0], [2.0, -379.0], [2.0, -379.0], [4.0, -389.0], [2.0, -393.0], [4.0, -403.0], [4.0, -403.0], [6.0, -413.0], [-2.0, -283.0], [-2.0, -293.0], [-2.0, -293.0], [-2.0, -303.0], [0.0, -307.0], [0.0, -317.0], [0.0, -317.0], [0.0, -327.0], [-1.0, -333.0], [1.0, -343.0], [1.0, -343.0], [3.0, -353.0], [1.0, -357.0], [1.0, -367.0], [1.0, -367.0], [1.0, -377.0], [-1.0, -355.0], [1.0, -365.0], [1.0, -365.0], [3.0, -375.0], [1.0, -379.0], [1.0, -389.0], [1.0, -389.0], [1.0, -399.0], [1.0, -405.0], [3.0, -415.0], [3.0, -415.0], [5.0, -425.0], [3.0, -429.0], [3.0, -439.0], [3.0, -439.0], [3.0, -449.0], [-3.0, -288.0], [-3.0, -298.0], [-3.0, -298.0], [-3.0, -308.0], [-1.0, -312.0], [-1.0, -322.0], [-1.0, -322.0], [-1.0, -332.0], [-2.0, -338.0], [0.0, -348.0], [0.0, -348.0], [2.0, -358.0], [0.0, -362.0], [0.0, -372.0], [0.0, -372.0], [0.0, -382.0], [-1.0, -360.0], [-1.0, -370.0], [-1.0, -370.0], [-1.0, -380.0], [1.0, -384.0], [1.0, -394.0], [1.0, -394.0], [1.0, -404.0], [0.0, -410.0], [2.0, -420.0], [2.0, -420.0], [4.0, -430.0], [2.0, -434.0], [2.0, -444.0], [2.0, -444.0], [2.0, -454.0], [-3.0, -324.0], [-3.0, -334.0], [-3.0, -334.0], [-3.0, -344.0], [-1.0, -348.0], [-1.0, -358.0], [-1.0, -358.0], [-1.0, -368.0], [-1.0, -374.0], [-1.0, -384.0], [-1.0, -384.0], [-1.0, -394.0], [1.0, -398.0], [1.0, -408.0], [1.0, -408.0], [1.0, -418.0], [-1.0, -396.0], [1.0, -406.0], [0.0, -406.0], [0.0, -416.0], [1.0, -420.0], [3.0, -430.0], [2.0, -430.0], [2.0, -440.0], [1.0, -446.0], [1.0, -456.0], [1.0, -456.0], [1.0, -466.0], [1.0, -470.0], [1.0, -480.0], [1.0, -480.0], [1.0, -490.0], [-2.0, -324.0], [-2.0, -334.0], [-2.0, -334.0], [-2.0, -344.0], [0.0, -348.0], [0.0, -358.0], [0.0, -358.0], [0.0, -368.0], [-1.0, -374.0], [-1.0, -384.0], [-1.0, -384.0], [-1.0, -394.0], [-1.0, -398.0], [-1.0, -408.0], [-1.0, -408.0], [-1.0, -418.0], [0.0, -396.0], [0.0, -406.0], [0.0, -406.0], [0.0, -416.0], [2.0, -420.0], [2.0, -430.0], [2.0, -430.0], [2.0, -440.0], [1.0, -446.0], [1.0, -456.0], [1.0, -456.0], [1.0, -466.0], [1.0, -470.0], [1.0, -480.0], [1.0, -480.0], [1.0, -490.0], [-2.0, -360.0], [-2.0, -370.0], [-2.0, -370.0], [-2.0, -380.0], [0.0, -384.0], [0.0, -394.0], [0.0, -394.0], [0.0, -404.0], [0.0, -410.0], [0.0, -420.0], [0.0, -420.0], [0.0, -430.0], [2.0, -434.0], [2.0, -444.0], [2.0, -444.0], [2.0, -454.0], [0.0, -432.0], [0.0, -442.0], [0.0, -442.0], [0.0, -452.0], [0.0, -456.0], [0.0, -466.0], [0.0, -466.0], [0.0, -476.0], [0.0, -482.0], [0.0, -492.0], [0.0, -492.0], [0.0, -502.0], [0.0, -506.0], [0.0, -516.0], [0.0, -516.0], [0.0, -526.0]])

# 全探索によるパレートフロント
data_all = np.array(
    [[-7., 0.],
     [-5., -24.],
     [0., -106.],
     [-3., -56.],
     [-1., -80.],
     [1., -130.],
     [3., -218.],
     [4., -233.],
     [6., -305.],
     [5., -305.],
     [2., -190.],
     [7., -361.],
     [8., -401.]]
)

# PCNによる解
data2 = np.array([
    [3., -324.],
    [-1., -116.],
    [5., -365.],
    [-4., -70.],
    [-7., 0.],
    [1., -245.]
])

# 単一目的強化学習による解（重複を削除）
srl_data = np.array([
    [-7.00, 0.00],
    [-7.00, 0.00], 
    [-7.00, 0.00],
    [-7.00, 0.00],
    [-7.00, 0.00],
    [-7.00, 0.00],
    [-7.00, 0.00],
    [-7.00, 0.00],
    [-7.00, 0.00],
    [-7.00, 0.00],
    [-6.00, -77.00],
    [-7.00, -72.00],
    [-7.00, 0.00],
    [-7.00, 0.00],
    [-8.00, -50.00],
    [-7.00, 0.00],
    [-7.00, 0.00],
    [-7.00, 0.00],
    [-8.00, -50.00],
    [-7.00, 0.00],
    [-7.00, 0.00],
    [-7.00, 0.00],
    [-6.00, -77.00],
    [-7.00, 0.00],
    [-7.00, 0.00],
    [-7.00, 0.00],
    [-7.00, 0.00],
    [-7.00, 0.00],
    [-7.00, 0.00],
    [-7.00, 0.00],
    [-7.00, 0.00],
    [-7.00, 0.00],
    [-7.00, 0.00],
    [-7.00, 0.00],
    [-7.00, 0.00],
    [-7.00, 0.00],
    [-7.00, 0.00],
    [-7.00, 0.00],
    [-7.00, 0.00],
    [-4.00, -74.00],
    [-7.00, 0.00],
    [-7.00, 0.00],
    [-7.00, 0.00],
    [-4.00, -92.00],
    [-7.00, 0.00],
    [-6.00, -60.00],
    [-5.00, -24.00],
    [-2.00, -80.00],
    [7.00, -410.00],
    [8.00, -401.00]
])
plt.figure(figsize=(10, 8))

# 全探索による解をプロット
plt.scatter(data_all[:, 0], data_all[:, 1], color='blue', label='Exhaustive Search', alpha=0.6, s=100)

# PCNによる解をプロット
plt.scatter(data2[:, 0], data2[:, 1], color='green', label='PCN', alpha=0.6, s=100)

# 単一目的強化学習による解をプロット
plt.scatter(srl_data[:, 0], srl_data[:, 1], color='red', marker='*', s=200, label='Single-Objective RL', alpha=0.8)


# plt.scatter(data_all_all[:, 0], data_all_all[:, 1], color='orange', label='All Search', alpha=0.6, s=100)
plt.xlabel('Waiting Time')
plt.ylabel('Cost')
plt.title('Comparison of Pareto Fronts')
plt.legend()
plt.grid(True, alpha=0.3)
plt.tight_layout()
plt.savefig('pareto_comparison.png')
plt.close()
